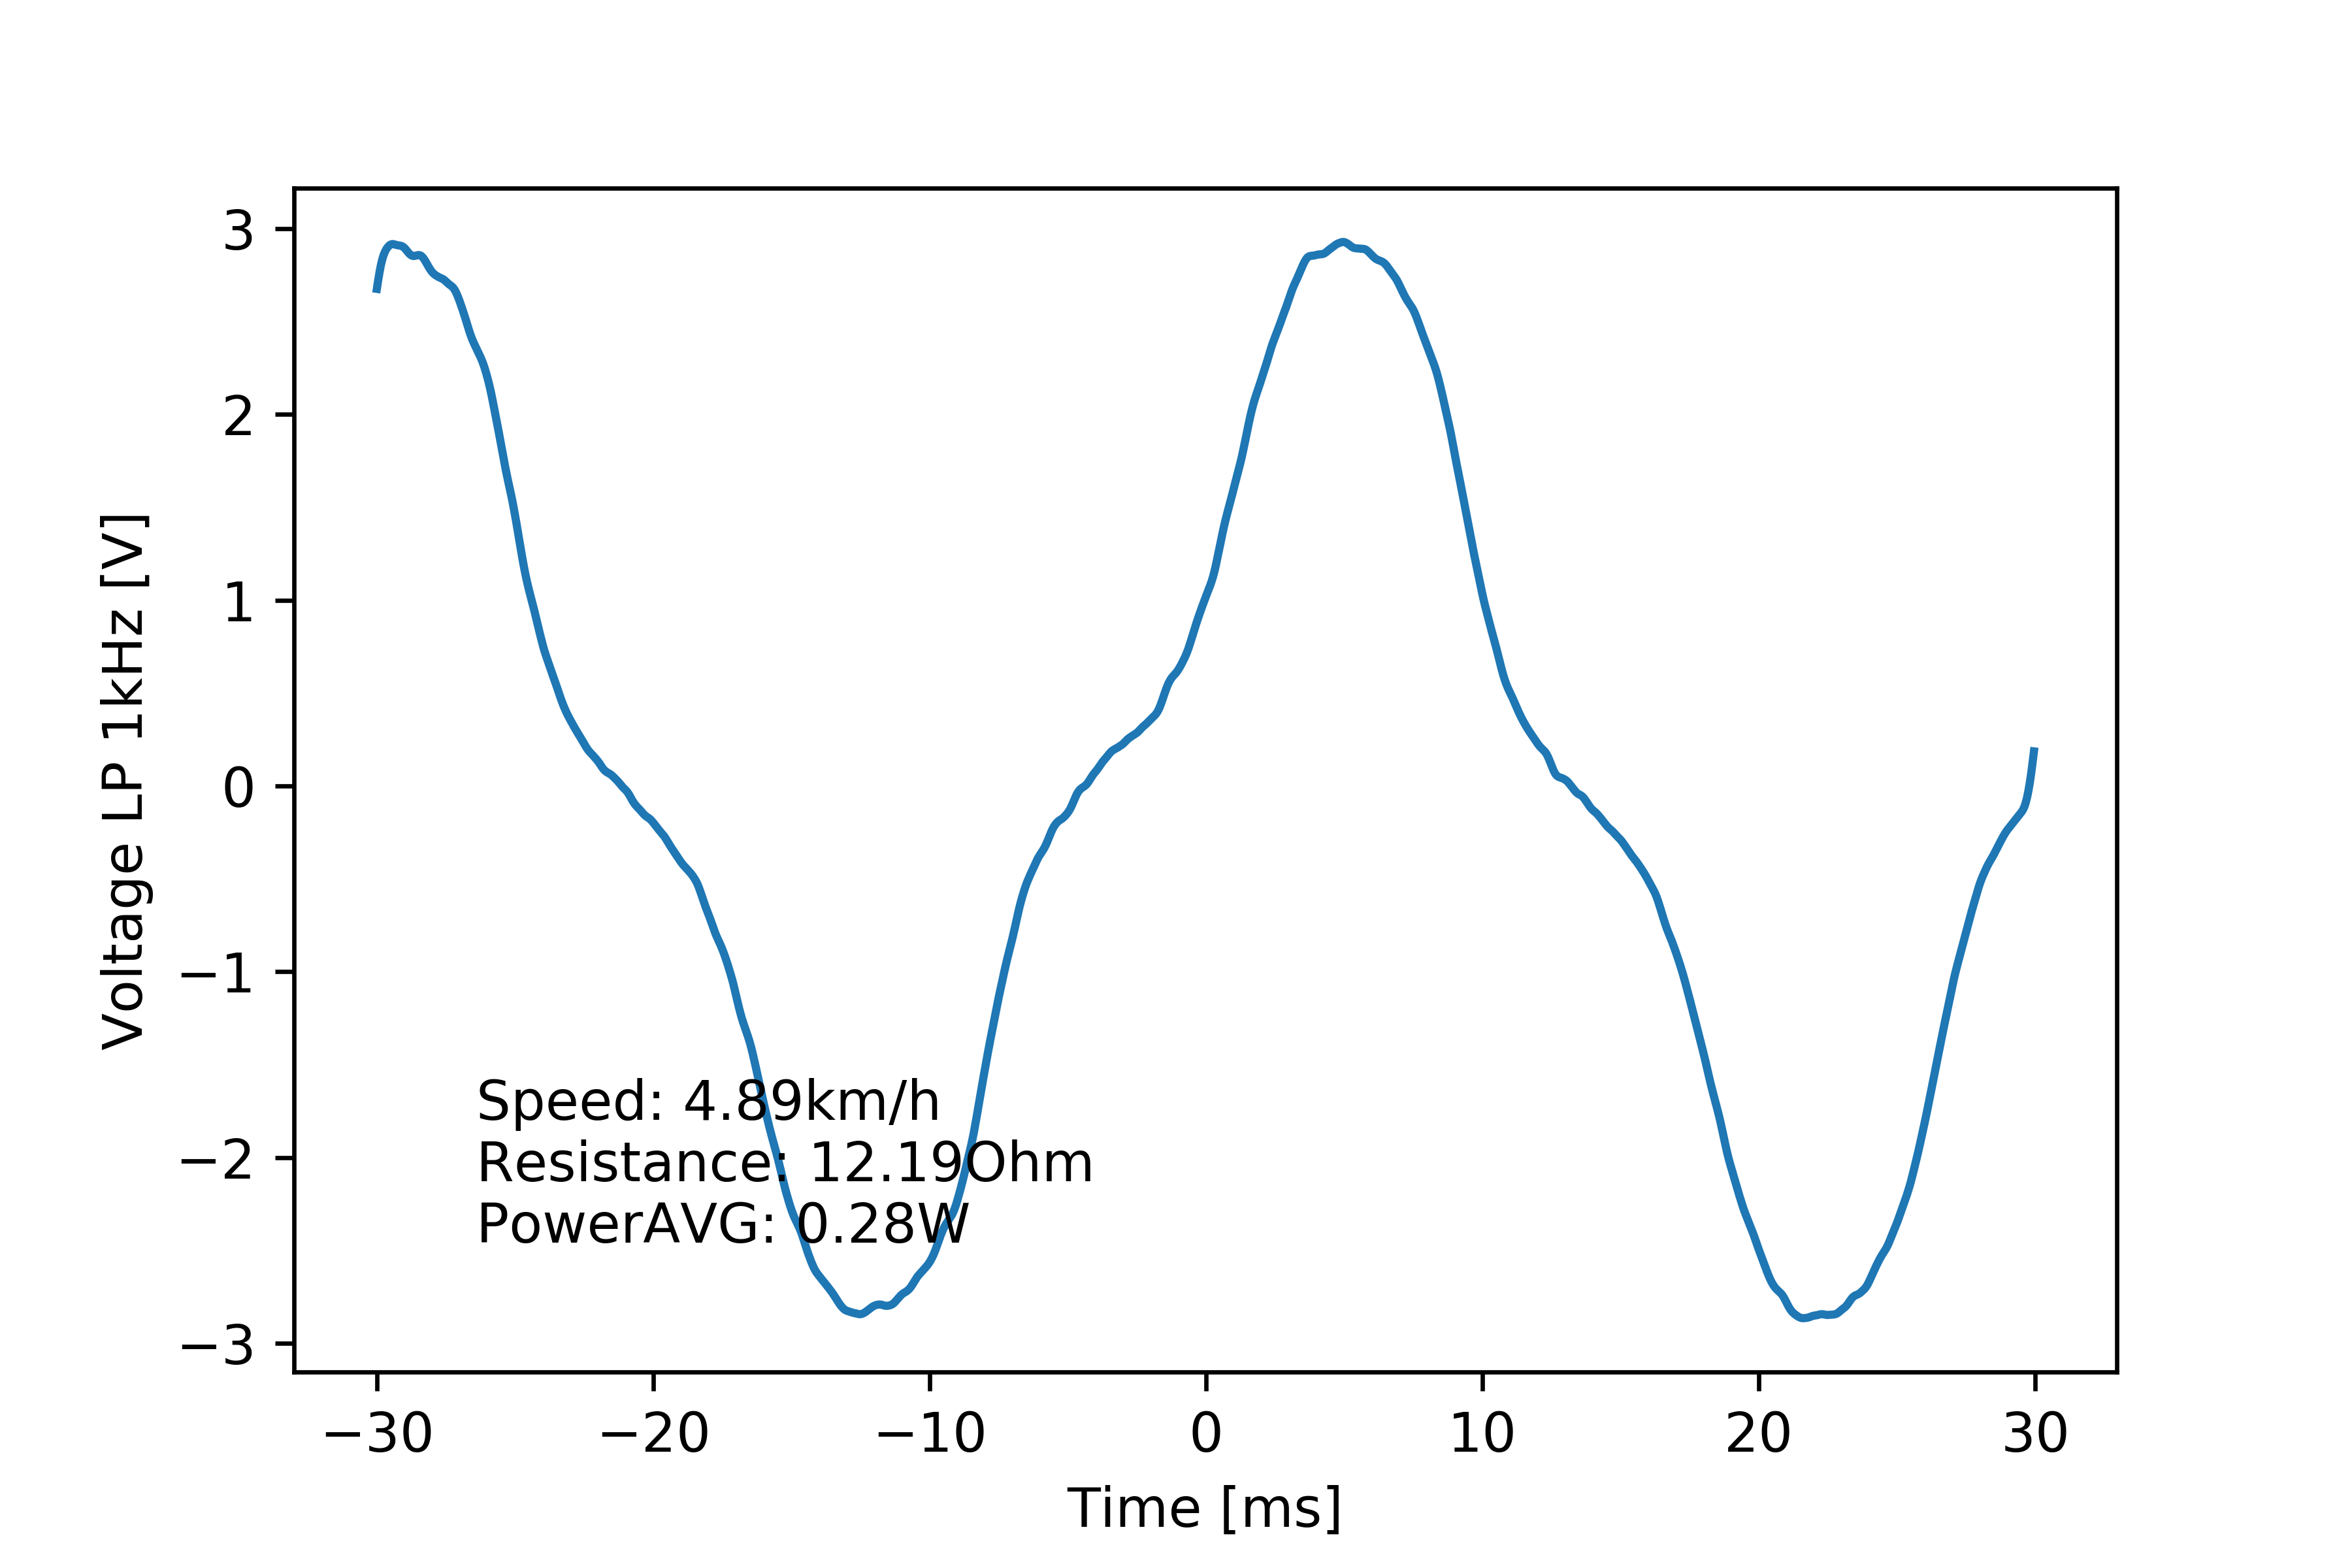

The table this chart was drawn from, first rows:
# [TIME], [VOLT], [VOLT filtered 1kHz]
#
-2.999999999999999889e-02, 2.668000000000000149e+00, 2.675208857395684259e+00
-2.994999999999999746e-02, 3.036000000000000032e+00, 2.723481051632803851e+00
-2.989999999999999949e-02, 2.668000000000000149e+00, 2.767652166585111928e+00
-2.984999999999999806e-02, 3.036000000000000032e+00, 2.805588240033328074e+00
-2.980000000000000010e-02, 3.036000000000000032e+00, 2.836266844185078906e+00
-2.974999999999999867e-02, 2.668000000000000149e+00, 2.859863371224748985e+00
-2.969999999999999724e-02, 3.128000000000000114e+00, 2.877499312046075897e+00
-2.964999999999999927e-02, 2.668000000000000149e+00, 2.890709887934082900e+00
-2.959999999999999784e-02, 2.668000000000000149e+00, 2.900911719689021062e+00
-2.954999999999999988e-02, 3.128000000000000114e+00, 2.908742048249556067e+00
-2.949999999999999845e-02, 2.759999999999999787e+00, 2.914010733019126942e+00
-2.945000000000000048e-02, 3.128000000000000114e+00, 2.916374573630573508e+00
-2.939999999999999905e-02, 3.128000000000000114e+00, 2.915980319611906957e+00
-2.934999999999999762e-02, 2.668000000000000149e+00, 2.913903011757755568e+00
-2.929999999999999966e-02, 2.668000000000000149e+00, 2.911681675202209885e+00
-2.924999999999999822e-02, 3.128000000000000114e+00, 2.910117457318570633e+00
-2.920000000000000026e-02, 2.668000000000000149e+00, 2.909002657926265556e+00
-2.914999999999999883e-02, 3.128000000000000114e+00, 2.907716095548646962e+00
-2.909999999999999740e-02, 2.668000000000000149e+00, 2.905526740938892960e+00
-2.904999999999999943e-02, 3.128000000000000114e+00, 2.901610340757867057e+00
-2.899999999999999800e-02, 3.128000000000000114e+00, 2.895364885270207633e+00
-2.895000000000000004e-02, 2.668000000000000149e+00, 2.887031626771040749e+00
-2.889999999999999861e-02, 3.036000000000000032e+00, 2.877698851227495247e+00
-2.885000000000000064e-02, 2.668000000000000149e+00, 2.868628098441376562e+00
-2.879999999999999921e-02, 3.036000000000000032e+00, 2.860878858814091430e+00
-2.874999999999999778e-02, 2.668000000000000149e+00, 2.855336657274320178e+00
-2.869999999999999982e-02, 2.668000000000000149e+00, 2.852555140500348418e+00
-2.864999999999999838e-02, 3.036000000000000032e+00, 2.852346193343096026e+00
-2.860000000000000042e-02, 2.668000000000000149e+00, 2.853808873689086312e+00
-2.854999999999999899e-02, 3.036000000000000032e+00, 2.855798913057038924e+00
-2.849999999999999756e-02, 2.668000000000000149e+00, 2.857151188334364100e+00
-2.844999999999999959e-02, 3.036000000000000032e+00, 2.856665559327276949e+00
-2.839999999999999816e-02, 3.036000000000000032e+00, 2.853330732523795543e+00
-2.835000000000000020e-02, 2.668000000000000149e+00, 2.846797100937224823e+00
-2.829999999999999877e-02, 3.036000000000000032e+00, 2.837412059023946220e+00
-2.824999999999999734e-02, 2.668000000000000149e+00, 2.825821132847910810e+00
-2.819999999999999937e-02, 3.036000000000000032e+00, 2.812827734689014925e+00
-2.814999999999999794e-02, 2.576000000000000068e+00, 2.799447894052395469e+00
-2.809999999999999998e-02, 2.851999999999999869e+00, 2.786746598379770568e+00
-2.804999999999999855e-02, 2.576000000000000068e+00, 2.775446343272926164e+00
-2.799999999999999711e-02, 3.036000000000000032e+00, 2.765762010796764869e+00
-2.794999999999999915e-02, 2.576000000000000068e+00, 2.757744927489917952e+00
-2.789999999999999772e-02, 2.576000000000000068e+00, 2.751437910862588598e+00
-2.784999999999999976e-02, 2.943999999999999950e+00, 2.746435000685798489e+00
-2.779999999999999832e-02, 2.943999999999999950e+00, 2.742004822633816286e+00
-2.774999999999999689e-02, 2.483999999999999986e+00, 2.737954623011183308e+00
-2.769999999999999893e-02, 2.576000000000000068e+00, 2.734502241758510088e+00
-2.764999999999999750e-02, 2.943999999999999950e+00, 2.731274323737811649e+00
-2.759999999999999953e-02, 2.668000000000000149e+00, 2.727285077830235327e+00
-2.754999999999999810e-02, 2.943999999999999950e+00, 2.721783731185061228e+00
-2.750000000000000014e-02, 2.851999999999999869e+00, 2.714877029090044580e+00
-2.744999999999999871e-02, 2.391999999999999904e+00, 2.707641912233059500e+00
-2.739999999999999727e-02, 2.483999999999999986e+00, 2.701263865018062482e+00
-2.734999999999999931e-02, 2.943999999999999950e+00, 2.695830873381972914e+00
-2.729999999999999788e-02, 2.391999999999999904e+00, 2.690339301717869613e+00
-2.724999999999999992e-02, 2.943999999999999950e+00, 2.683390050490118917e+00
-2.719999999999999848e-02, 2.851999999999999869e+00, 2.673713718432856545e+00
-2.715000000000000052e-02, 2.483999999999999986e+00, 2.660767637979560174e+00
-2.709999999999999909e-02, 2.851999999999999869e+00, 2.644835971561405596e+00
... 1,141 more rows
